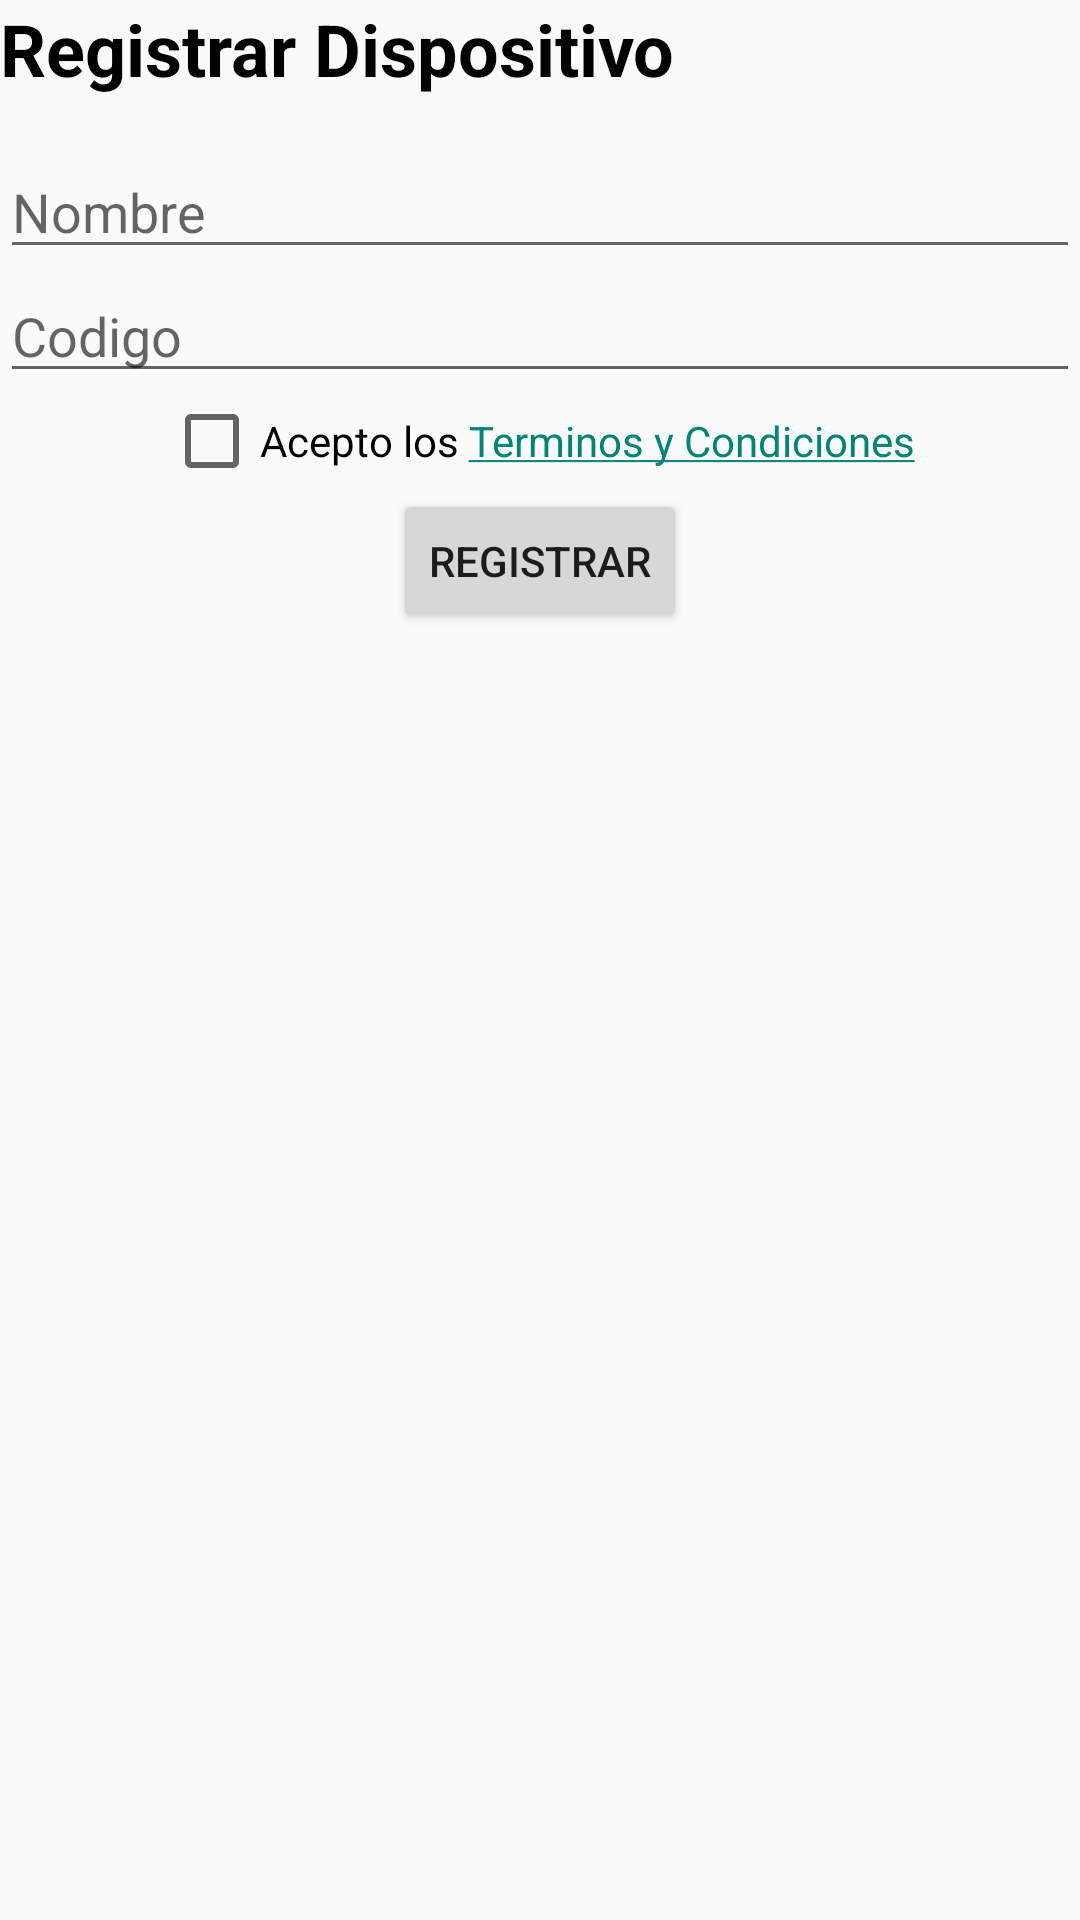

Reconstruct the res/layout file that produces this screen, plus the resources it refers to.
<!-- AndroidManifest.xml: activity theme Theme.AppCompat.Light.DarkActionBar -->
<!-- res/layout/activity_register.xml -->
<?xml version="1.0" encoding="utf-8"?>
<LinearLayout xmlns:android="http://schemas.android.com/apk/res/android"
    xmlns:app="http://schemas.android.com/apk/res-auto"
    xmlns:tools="http://schemas.android.com/tools"
    android:layout_width="match_parent"
    android:layout_height="match_parent"
    android:layout_marginBottom="32dp"
    android:layout_marginTop="32dp"
    android:layout_marginLeft="32dp"
    android:layout_marginRight="32dp"
    android:orientation="vertical"
    tools:context=".RegisterActivity">

    <TextView
        android:id="@+id/tv_register_device"
        android:layout_width="match_parent"
        android:layout_height="wrap_content"
        android:text="@string/title_device_register"
        android:textAppearance="@style/textview_Text"
        android:textSize="24sp" />

    <EditText
        android:id="@+id/et_device_name"
        android:layout_width="match_parent"
        android:layout_height="wrap_content"
        android:ems="10"
        android:inputType="textPersonName"
        android:hint="@string/device_name"
        android:layout_marginTop="16dp" />

    <EditText
        android:id="@+id/et_device_code"
        android:layout_width="match_parent"
        android:layout_height="wrap_content"
        android:ems="10"
        android:inputType="textPersonName"
        android:hint="@string/device_code" />


    <CheckBox
        android:id="@+id/checkTerms"
        android:layout_width="wrap_content"
        android:layout_height="wrap_content"
        android:layout_gravity="center_horizontal"
        android:text="@string/device_terms" />

    <Button
        android:id="@+id/btn_register_device"
        android:layout_width="wrap_content"
        android:layout_height="wrap_content"
        android:layout_gravity="center_horizontal"
        android:text="@string/device_register" />
</LinearLayout>
<!-- resources referenced by this layout -->
<resources>
  <string name="device_code">Codigo</string>
  <string name="device_name">Nombre</string>
  <string name="device_register">Registrar</string>
  <string name="device_terms">Acepto los <a href="http://ittformax.cloudapp.net/Home/License">Terminos y Condiciones</a></string>
  <string name="title_device_register">Registrar Dispositivo</string>
  <style name="textview_Text" parent="@android:style/TextAppearance.Small">
          <item name="android:layout_width">fill_parent</item>
          <item name="android:layout_height">wrap_content</item>
          <item name="android:textColor">#000000</item>
          <item name="android:background">#ffffff</item>
          <item name="android:textStyle">bold</item>
          <item name="android:padding">5dp</item>
          <item name="android:textSize">20dp</item>
      </style>
</resources>
